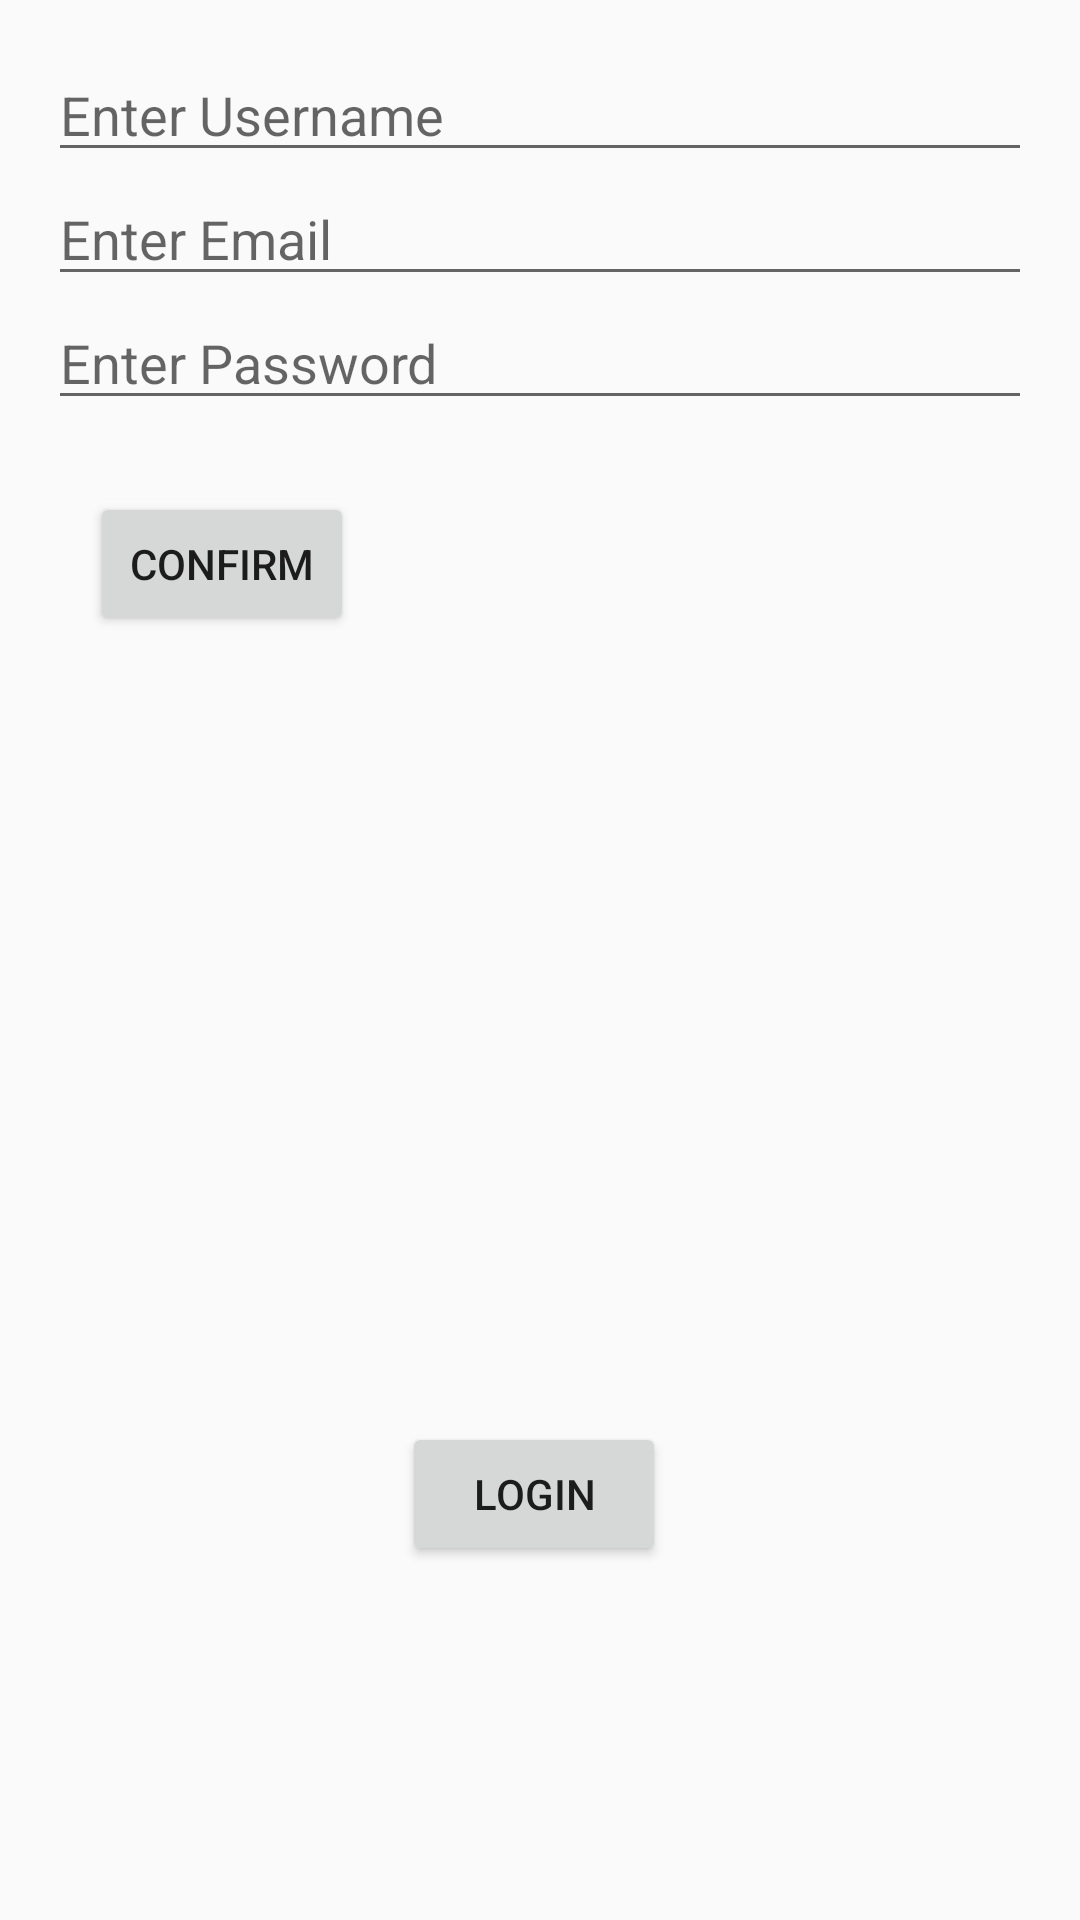

Here is an Android app screen rendered from its layout file. Give the layout XML and the strings, colors and styles it references.
<!-- AndroidManifest.xml: application theme AppTheme -->
<!-- res/layout/activity_signup.xml -->
<?xml version="1.0" encoding="utf-8"?>
<RelativeLayout xmlns:android="http://schemas.android.com/apk/res/android"
    xmlns:tools="http://schemas.android.com/tools" android:layout_width="match_parent"
    android:layout_height="match_parent" android:paddingLeft="@dimen/activity_horizontal_margin"
    android:paddingRight="@dimen/activity_horizontal_margin"
    android:paddingTop="@dimen/activity_vertical_margin"
    android:paddingBottom="@dimen/activity_vertical_margin"
    tools:context="a000webhostapp.sayoor.sayoormain.Signup">

    <EditText
        android:layout_width="match_parent"
        android:layout_height="wrap_content"
        android:inputType="textPersonName"
        android:hint="Enter Username"
        android:ems="10"
        android:id="@+id/id_username"
        android:layout_alignParentTop="true"
        android:layout_alignParentLeft="true"
        android:layout_alignParentStart="true" />

    <EditText
        android:layout_width="match_parent"
        android:layout_height="wrap_content"
        android:inputType="textEmailAddress"
        android:ems="10"
        android:hint="Enter Email"
        android:id="@+id/id_email"
        android:layout_below="@+id/id_username"
        android:layout_alignParentLeft="true"
        android:layout_alignParentStart="true" />

    <EditText
        android:layout_width="match_parent"
        android:layout_height="wrap_content"
        android:inputType="textPassword"
        android:ems="10"
        android:hint="Enter Password"
        android:id="@+id/id_pass"
        android:layout_below="@+id/id_email"
        android:layout_alignParentLeft="true"
        android:layout_alignParentStart="true" />

    <Button
        android:id="@+id/btn_signup"
        android:layout_width="wrap_content"
        android:layout_height="wrap_content"
        android:layout_alignParentStart="true"
        android:layout_below="@+id/id_pass"
        android:layout_marginStart="14dp"
        android:layout_marginTop="24dp"
        android:text="Confirm" />

    <Button
        android:id="@+id/btn_login"
        android:layout_width="wrap_content"
        android:layout_height="wrap_content"
        android:layout_alignParentBottom="true"
        android:layout_marginBottom="102dp"
        android:layout_marginStart="16dp"
        android:layout_toEndOf="@+id/btn_signup"
        android:text="Login" />

</RelativeLayout>
<!-- resources referenced by this layout -->
<resources>
  <dimen name="activity_horizontal_margin">16dp</dimen>
  <dimen name="activity_vertical_margin">16dp</dimen>
  <style name="AppTheme" parent="Theme.AppCompat.Light.DarkActionBar">
          
          <item name="colorAccent">@color/colorAccent</item>
          <item name="android:navigationBarColor">@android:color/black</item>
          <item name="android:windowContentOverlay">@null</item>
      </style>
  <!-- not gathered from this repository: default colours our renderer supplied (Android Studio template values) -->
  <color name="colorAccent">#FF03DAC5</color>
</resources>
